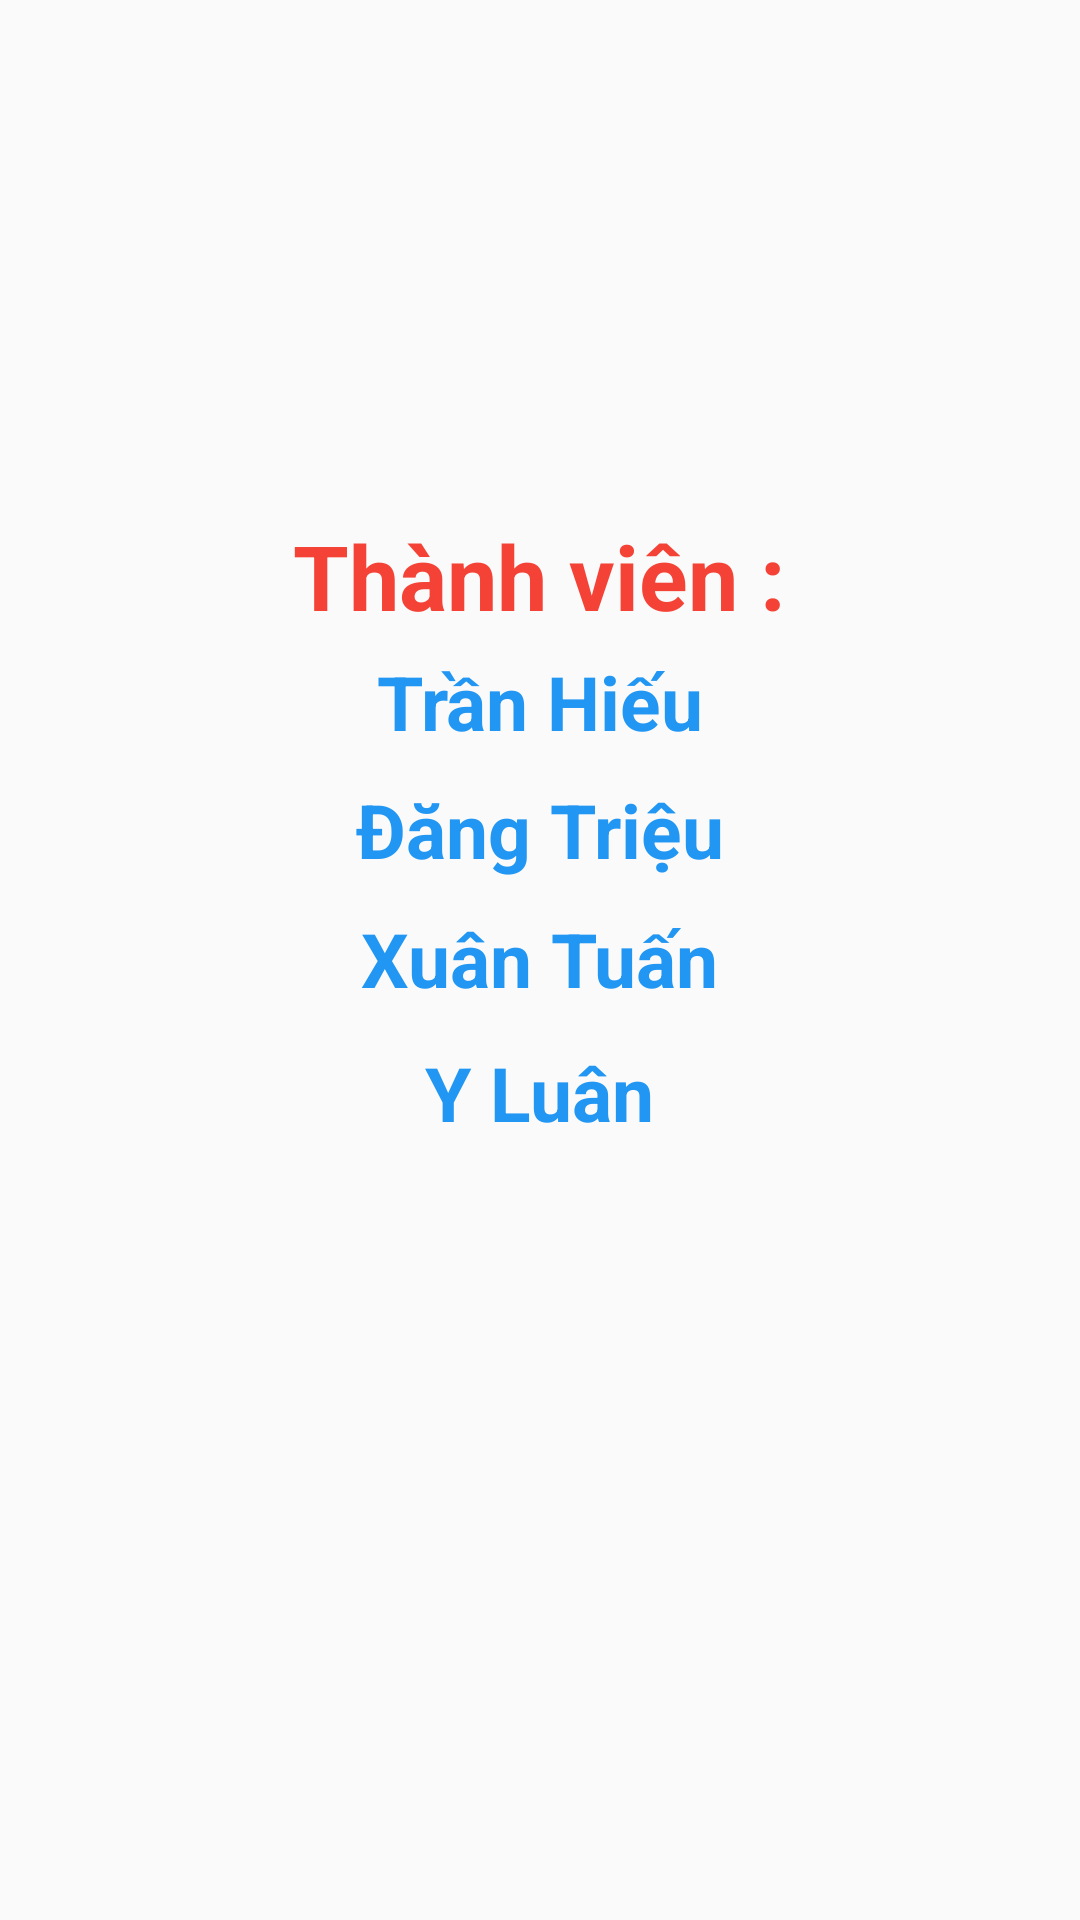

Reconstruct the res/layout file that produces this screen, plus the resources it refers to.
<!-- AndroidManifest.xml: application theme AppTheme -->
<!-- res/layout/fragment_first_start2.xml -->
<?xml version="1.0" encoding="utf-8"?>
<FrameLayout xmlns:android="http://schemas.android.com/apk/res/android"
    xmlns:app="http://schemas.android.com/apk/res-auto"
    xmlns:tools="http://schemas.android.com/tools"
    android:layout_width="match_parent"
    android:layout_height="match_parent"
    tools:context=".Fragment.FirstStartApp.FirstStart2Fragment">

    <androidx.constraintlayout.widget.ConstraintLayout
        android:layout_width="match_parent"
        android:layout_height="match_parent"
        android:background="@drawable/zzzz">

        <TextView
            android:layout_width="wrap_content"
            android:layout_height="wrap_content"
            android:text="Thành viên :"
            android:textColor="#F44336"
            android:textSize="30dp"
            android:textStyle="bold"
            app:layout_constraintBottom_toBottomOf="parent"
            app:layout_constraintEnd_toEndOf="parent"
            app:layout_constraintHorizontal_bias="0.498"
            app:layout_constraintStart_toStartOf="parent"
            app:layout_constraintTop_toTopOf="parent"
            app:layout_constraintVertical_bias="0.286"></TextView>

        <TextView
            android:layout_width="wrap_content"
            android:layout_height="wrap_content"
            android:text="Trần Hiếu"
            android:textColor="#2196F3"
            android:textSize="25dp"
            android:textStyle="bold"
            app:layout_constraintBottom_toBottomOf="parent"
            app:layout_constraintEnd_toEndOf="parent"
            app:layout_constraintStart_toStartOf="parent"
            app:layout_constraintTop_toTopOf="parent"
            app:layout_constraintVertical_bias="0.358"></TextView>

        <TextView
            android:layout_width="wrap_content"
            android:layout_height="wrap_content"
            android:text="Đăng Triệu"
            android:textColor="#2196F3"
            android:textSize="25dp"
            android:textStyle="bold"
            app:layout_constraintBottom_toBottomOf="parent"
            app:layout_constraintEnd_toEndOf="parent"
            app:layout_constraintStart_toStartOf="parent"
            app:layout_constraintTop_toTopOf="parent"
            app:layout_constraintVertical_bias="0.428"></TextView>

        <TextView
            android:layout_width="wrap_content"
            android:layout_height="wrap_content"
            android:text="Xuân Tuấn"
            android:textColor="#2196F3"
            android:textSize="25dp"
            android:textStyle="bold"
            app:layout_constraintBottom_toBottomOf="parent"
            app:layout_constraintEnd_toEndOf="parent"
            app:layout_constraintStart_toStartOf="parent"
            app:layout_constraintTop_toTopOf="parent"
            app:layout_constraintVertical_bias="0.499"></TextView>

        <TextView
            android:layout_width="wrap_content"
            android:layout_height="wrap_content"
            android:text="Y Luân"
            android:textColor="#2196F3"
            android:textSize="25dp"
            android:textStyle="bold"
            app:layout_constraintBottom_toBottomOf="parent"
            app:layout_constraintEnd_toEndOf="parent"
            app:layout_constraintStart_toStartOf="parent"
            app:layout_constraintTop_toTopOf="parent"
            app:layout_constraintVertical_bias="0.573"></TextView>

    </androidx.constraintlayout.widget.ConstraintLayout>

</FrameLayout>
<!-- resources referenced by this layout -->
<resources>
  <style name="AppTheme" parent="Theme.AppCompat.Light.NoActionBar">
          
          <item name="colorPrimary">#B3D2E9</item>
          <item name="colorPrimaryDark">#2196F3</item>
          <item name="colorAccent">@color/colorAccent</item>
          <item name="backgroundcolor">#fcfcfc</item>
          <item name="backgroundcolor2">#C0BFBF</item>
          <item name="cardbackground">#F0EBEB</item>
          <item name="textcolor">#331F1F</item>
          <item name="tincolor">#000000</item>
          <item name="buttoncolor">#BFDDF7</item>
          <item name="topbottomcolor">#2196F3</item>
          <item name="android:windowAnimationStyle">@style/WindowAnimationTransition</item>
      </style>
  <style name="WindowAnimationTransition">
          <item name="android:windowEnterAnimation">@android:anim/fade_in</item>
          <item name="android:windowExitAnimation">@android:anim/fade_out</item>
      </style>
  <!-- not gathered from this repository: default colours our renderer supplied (Android Studio template values) -->
  <color name="colorAccent">#FF03DAC5</color>
</resources>
